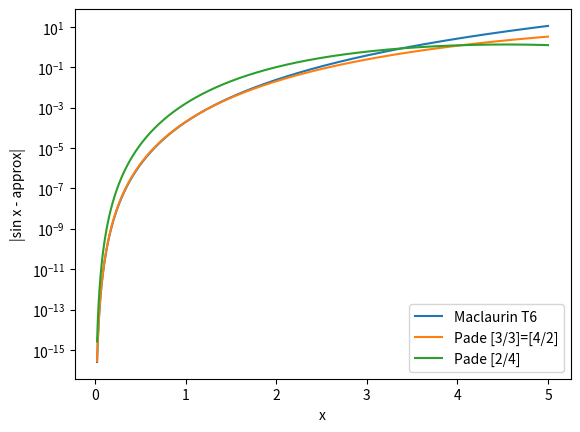

Generate this figure with matplotlib:
import numpy as np
import matplotlib.pyplot as plt
f   = np.sin
T  = lambda x: x - x**3/6 + x**5/120
r33 = lambda x: (x - 7*x**3/60) / (1 + x**2/20)      
r24 = lambda x: x / (1 + x**2/6 + 7*x**4/360)         
 
x = np.linspace(0.02, 5, 4000)
plt.semilogy(x, abs(f(x)-T(x)),  label="Maclaurin T6")
plt.semilogy(x, abs(f(x)-r33(x)), label="Pade [3/3]=[4/2]")
plt.semilogy(x, abs(f(x)-r24(x)), label="Pade [2/4]")
plt.xlabel("x")
plt.ylabel("|sin x - approx|")
plt.legend()
plt.show()
